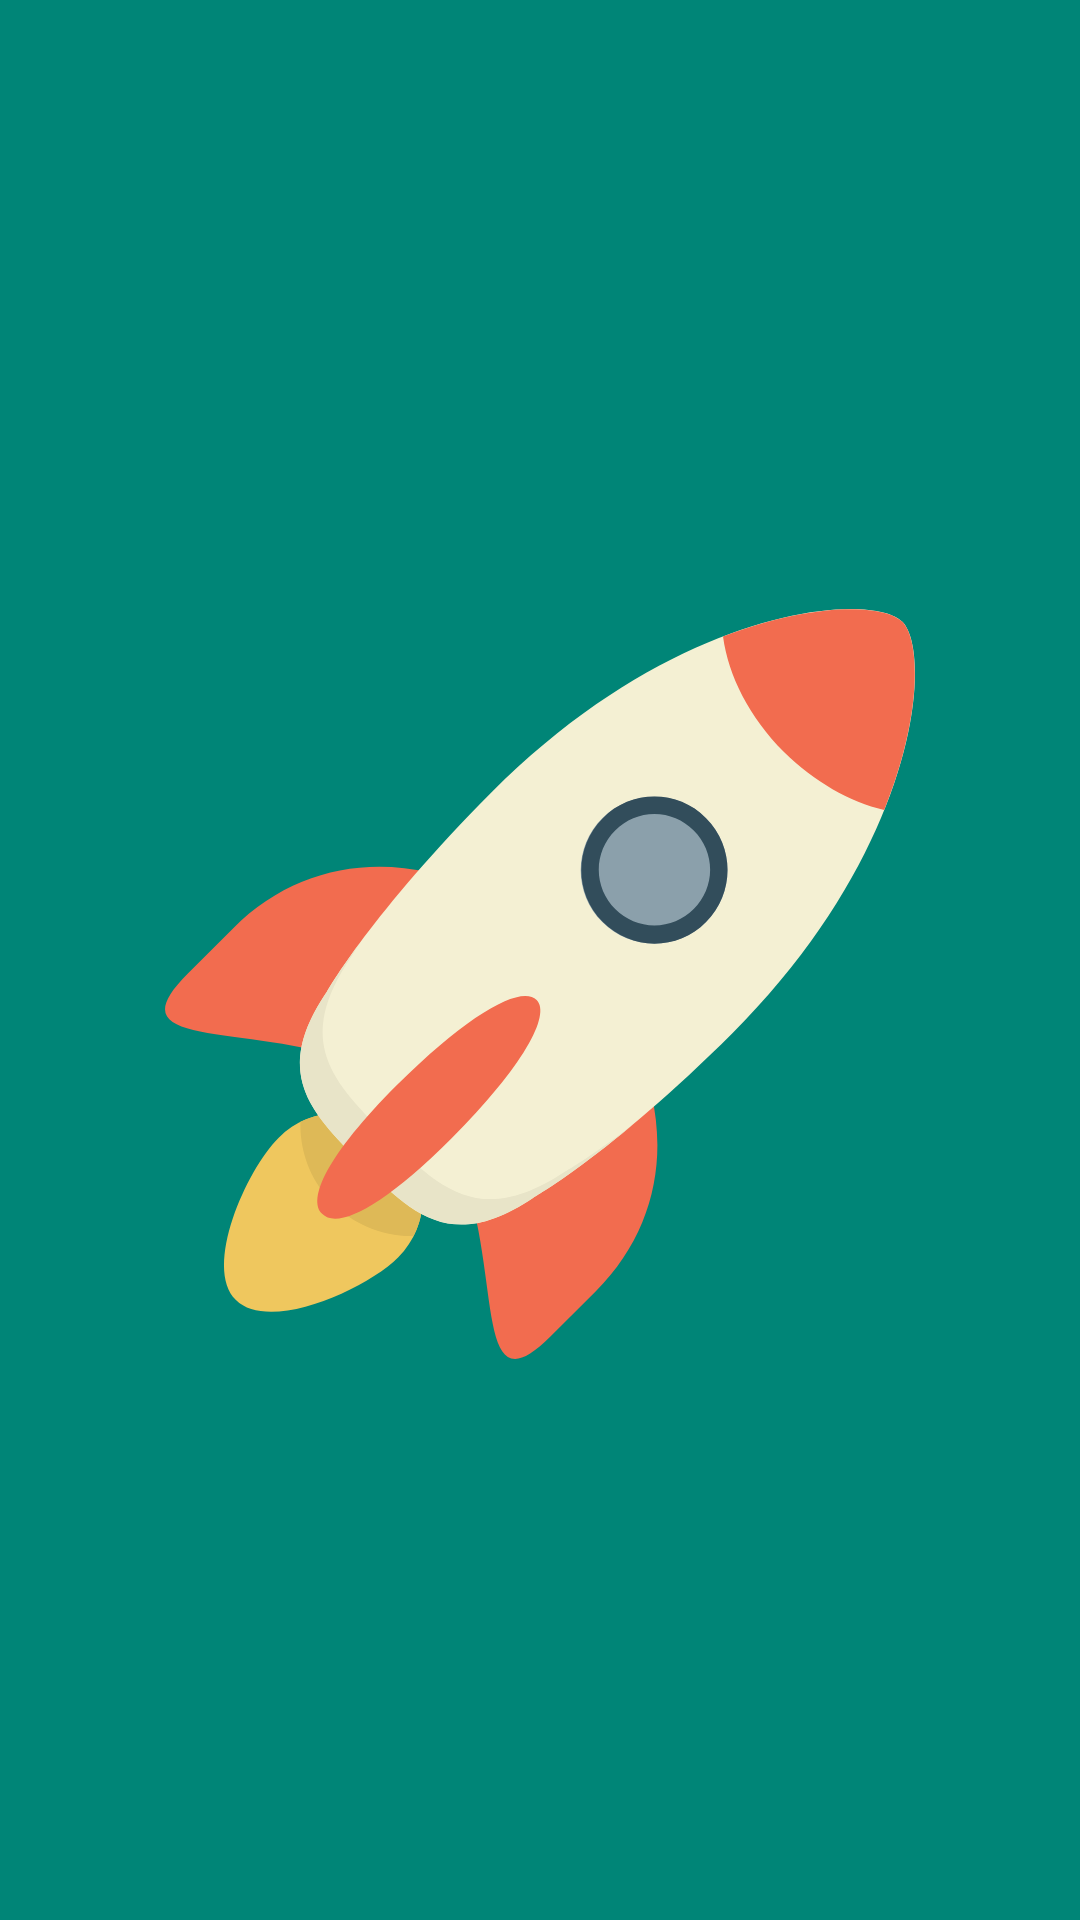

Produce the Android XML layout that renders to this screen, including the resource entries it uses.
<!-- AndroidManifest.xml: activity theme FullScreenTheme -->
<!-- res/layout/activity_splash.xml -->
<?xml version="1.0" encoding="utf-8"?>
<androidx.constraintlayout.widget.ConstraintLayout xmlns:android="http://schemas.android.com/apk/res/android"
    xmlns:app="http://schemas.android.com/apk/res-auto"
    android:layout_width="match_parent"
    android:layout_height="match_parent"
    android:background="@color/colorPrimary">

    <androidx.constraintlayout.widget.Guideline
        android:id="@+id/guideLine"
        android:layout_width="wrap_content"
        android:layout_height="wrap_content"
        android:orientation="horizontal"
        app:layout_constraintGuide_percent="0.75" />

    <ImageView
        android:id="@+id/imageViewLogo"
        android:layout_width="250dp"
        android:layout_height="250dp"
        android:layout_marginBottom="@dimen/spacing_big"
        android:src="@drawable/ic_rocket"
        app:layout_constraintBottom_toTopOf="@id/title"
        app:layout_constraintEnd_toEndOf="parent"
        app:layout_constraintStart_toStartOf="parent" />

    <TextView
        android:id="@+id/title"
        android:layout_width="0dp"
        android:layout_height="wrap_content"
        android:layout_marginStart="@dimen/spacing_big"
        android:layout_marginEnd="@dimen/spacing_big"
        android:gravity="center"
        android:text="@string/app_name"
        android:textColor="@color/whiteCream"
        android:textSize="@dimen/very_big_text"
        android:textStyle="bold"
        app:layout_constraintBottom_toBottomOf="@id/guideLine"
        app:layout_constraintEnd_toEndOf="@+id/imageViewLogo"
        app:layout_constraintStart_toStartOf="@+id/imageViewLogo" />
</androidx.constraintlayout.widget.ConstraintLayout>
<!-- resources referenced by this layout -->
<resources>
  <color name="colorPrimary">#008577</color>
  <dimen name="spacing_big">20dp</dimen>
  <!-- drawable ic_rocket: vector/xml drawable (drawable, 2987 chars, omitted) -->
  <string name="app_name">SpaceX rocket launches</string>
</resources>
